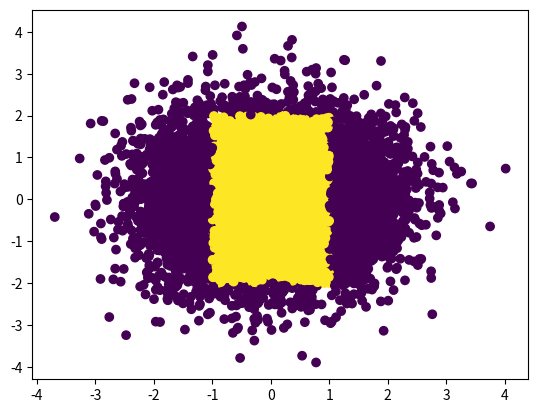

Source code (Python):
import pandas as pd
import matplotlib.pyplot as plt
import numpy as np
def q2(n):
    x = np.random.randn(n)
    y = np.random.randn(n)
    color = []
    for i in range(n):
        if(-1<=x[i]<=1 and -2<=y[i]<=2):
            color.append(1)
        #if((1<x[i]<2 and 1<y[i]<2) and (-2<x[i]<-1 and -2<y[i]<-1)):
        else:
            color.append(0)
    plt.scatter(x,y,c=color)
    plt.show()
q2(10000)